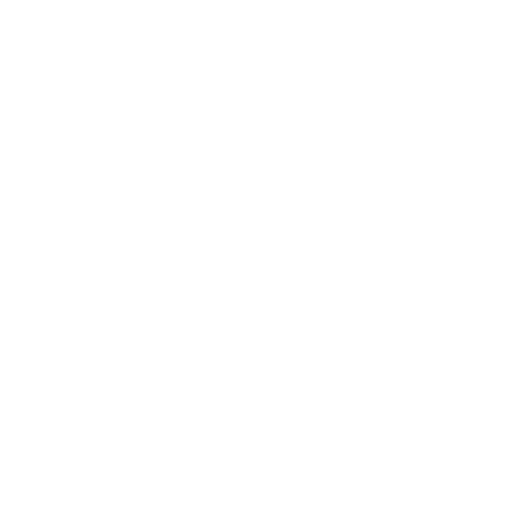
t = 0.00 s
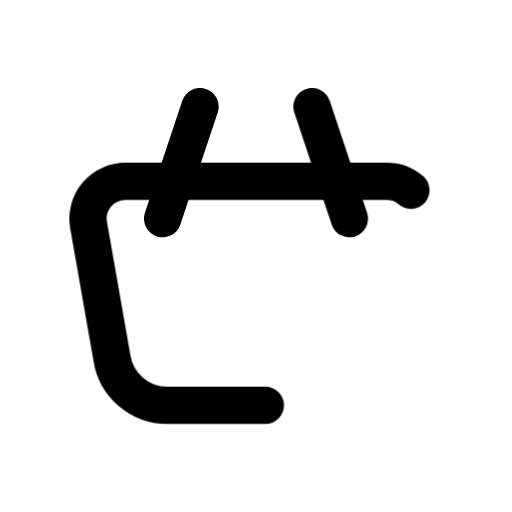
t = 0.45 s
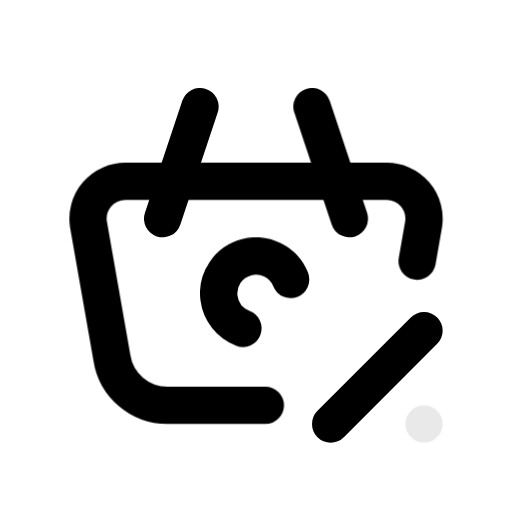
t = 0.89 s
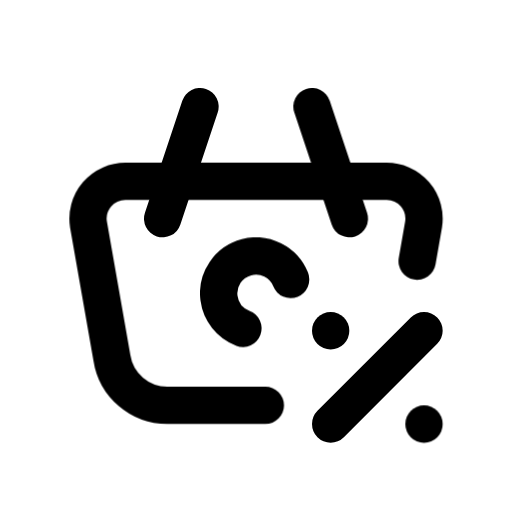
t = 1.25 s
t = 1.79 s: frame unchanged from t = 1.25 s, image omitted
t = 2.33 s: frame unchanged from t = 1.25 s, image omitted

The animated SVG that drew these frames (rendered in a browser with its animation timeline set to each time). Animation: 7 CSS @keyframes rules; one cycle of 2.65 s, repeats indefinitely.

<svg xmlns="http://www.w3.org/2000/svg" width="24" height="24" fill="none" stroke="currentColor" stroke-linecap="round" stroke-linejoin="round" stroke-width="2" viewBox="0 0 24 24">
    <!-- Generated by scripts/icon-expansion/generate.mjs -->
    <!-- Adapted from Tabler Icons 3.34.1.
MIT License

Copyright (c) 2020-2024 Paweł Kuna

Permission is hereby granted, free of charge, to any person obtaining a copy
of this software and associated documentation files (the "Software"), to deal
in the Software without restriction, including without limitation the rights
to use, copy, modify, merge, publish, distribute, sublicense, and/or sell
copies of the Software, and to permit persons to whom the Software is
furnished to do so, subject to the following conditions:

The above copyright notice and this permission notice shall be included in all
copies or substantial portions of the Software.

THE SOFTWARE IS PROVIDED "AS IS", WITHOUT WARRANTY OF ANY KIND, EXPRESS OR
IMPLIED, INCLUDING BUT NOT LIMITED TO THE WARRANTIES OF MERCHANTABILITY,
FITNESS FOR A PARTICULAR PURPOSE AND NONINFRINGEMENT. IN NO EVENT SHALL THE
AUTHORS OR COPYRIGHT HOLDERS BE LIABLE FOR ANY CLAIM, DAMAGES OR OTHER
LIABILITY, WHETHER IN AN ACTION OF CONTRACT, TORT OR OTHERWISE, ARISING FROM,
OUT OF OR IN CONNECTION WITH THE SOFTWARE OR THE USE OR OTHER DEALINGS IN THE
SOFTWARE. -->
    <!-- Motion: trace each stroke from its own origin, accumulate the drawing, then hold before restarting. -->
    <style>
        @media (prefers-reduced-motion: no-preference) {
            @keyframes ira-stroke-basket-discount-0 { 0% { stroke-dashoffset: 1; opacity: 0; } 0.4% { opacity: 1; } 6.7143%, 88% { stroke-dashoffset: 0; opacity: 1; } 100% { stroke-dashoffset: 0; opacity: 0; } }
            [data-ira-stroke-reveal="basket-discount"] [data-ira-line="0"] { stroke-dasharray: 1 1; animation: ira-stroke-basket-discount-0 2.65s cubic-bezier(.25,.65,.35,1) infinite; }
            @keyframes ira-stroke-basket-discount-1 { 0%, 6.7143% { stroke-dashoffset: 1; opacity: 0; } 7.1143% { opacity: 1; } 13.4286%, 88% { stroke-dashoffset: 0; opacity: 1; } 100% { stroke-dashoffset: 0; opacity: 0; } }
            [data-ira-stroke-reveal="basket-discount"] [data-ira-line="1"] { stroke-dasharray: 1 1; animation: ira-stroke-basket-discount-1 2.65s cubic-bezier(.25,.65,.35,1) infinite; }
            @keyframes ira-stroke-basket-discount-2 { 0%, 13.4286% { stroke-dashoffset: 1; opacity: 0; } 13.8286% { opacity: 1; } 20.1429%, 88% { stroke-dashoffset: 0; opacity: 1; } 100% { stroke-dashoffset: 0; opacity: 0; } }
            [data-ira-stroke-reveal="basket-discount"] [data-ira-line="2"] { stroke-dasharray: 1 1; animation: ira-stroke-basket-discount-2 2.65s cubic-bezier(.25,.65,.35,1) infinite; }
            @keyframes ira-stroke-basket-discount-3 { 0%, 20.1429% { stroke-dashoffset: 1; opacity: 0; } 20.5429% { opacity: 1; } 26.8571%, 88% { stroke-dashoffset: 0; opacity: 1; } 100% { stroke-dashoffset: 0; opacity: 0; } }
            [data-ira-stroke-reveal="basket-discount"] [data-ira-line="3"] { stroke-dasharray: 1 1; animation: ira-stroke-basket-discount-3 2.65s cubic-bezier(.25,.65,.35,1) infinite; }
            @keyframes ira-stroke-basket-discount-4 { 0%, 26.8571% { stroke-dashoffset: 1; opacity: 0; } 27.2571% { opacity: 1; } 33.5714%, 88% { stroke-dashoffset: 0; opacity: 1; } 100% { stroke-dashoffset: 0; opacity: 0; } }
            [data-ira-stroke-reveal="basket-discount"] [data-ira-line="4"] { stroke-dasharray: 1 1; animation: ira-stroke-basket-discount-4 2.65s cubic-bezier(.25,.65,.35,1) infinite; }
            @keyframes ira-stroke-basket-discount-5 { 0%, 33.5714% { stroke-dashoffset: 1; opacity: 0; } 33.9714% { opacity: 1; } 40.2857%, 88% { stroke-dashoffset: 0; opacity: 1; } 100% { stroke-dashoffset: 0; opacity: 0; } }
            [data-ira-stroke-reveal="basket-discount"] [data-ira-line="5"] { stroke-dasharray: 1 1; animation: ira-stroke-basket-discount-5 2.65s cubic-bezier(.25,.65,.35,1) infinite; }
            @keyframes ira-stroke-basket-discount-6 { 0%, 40.2857% { stroke-dashoffset: 1; opacity: 0; } 40.6857% { opacity: 1; } 47%, 88% { stroke-dashoffset: 0; opacity: 1; } 100% { stroke-dashoffset: 0; opacity: 0; } }
            [data-ira-stroke-reveal="basket-discount"] [data-ira-line="6"] { stroke-dasharray: 1 1; animation: ira-stroke-basket-discount-6 2.65s cubic-bezier(.25,.65,.35,1) infinite; }
        }
    </style>
    <g data-ira-stroke-reveal="basket-discount"><g transform="translate(1.5 1.5) scale(.875)"><path data-ira-line="0" pathLength="1" d="M17 10L15 4"/><path data-ira-line="1" pathLength="1" d="M7 10L9 4"/><path data-ira-line="2" pathLength="1" d="M12.5 20L7.244 20A3 3 0 0 1 4.279 17.456L3.024 10.303999999999998A2 2 0 0 1 5.001 7.999999999999998L19 7.999999999999998A2 2 0 0 1 20.977 10.303999999999998L20.583000000000002 12.552"/><path data-ira-line="3" pathLength="1" d="M13.856 13.254A2 2 0 1 0 12 16"/><path data-ira-line="4" pathLength="1" d="M16 21L21 16"/><path data-ira-line="5" pathLength="1" d="M21 21L21 21.01"/></g><g transform="translate(1.5 1.5) scale(.875)"><path data-ira-line="6" pathLength="1" d="M16 16L16 16.01"/></g></g>
</svg>
